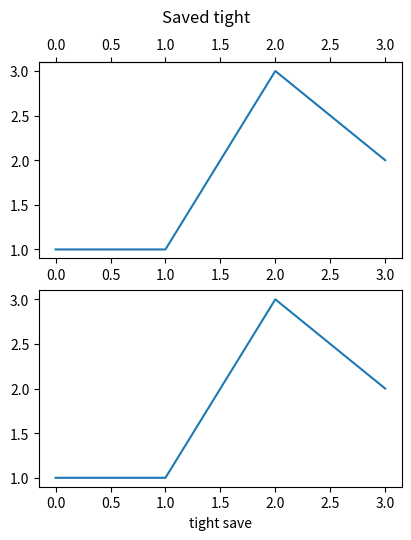

Python code for this plot:
# Written by calculate-plot 0.1.0: this script draws the same figure with Matplotlib 3.11.2.
import locale

import matplotlib.pyplot as plt

# Text is shaped for the language of the locale: this is the one the figure was made with.
try:
    locale.setlocale(locale.LC_CTYPE, "C.UTF-8")
except locale.Error:
    locale.setlocale(locale.LC_CTYPE, "C")

plt.rcParams.update({
    'savefig.bbox': 'tight',
})
fig, axs = plt.subplots(2, 1, layout='constrained', figsize=(4.0, 5.0))
axs[0].plot([0, 1, 2, 3], [1, 1, 3, 2])
axs[1].plot([0, 1, 2, 3], [1, 1, 3, 2])
axs[0].secondary_xaxis('top')
axs[1].set_xlabel('tight save')
fig.suptitle('Saved tight', y=1.05)

if __name__ == "__main__":
    plt.show()
